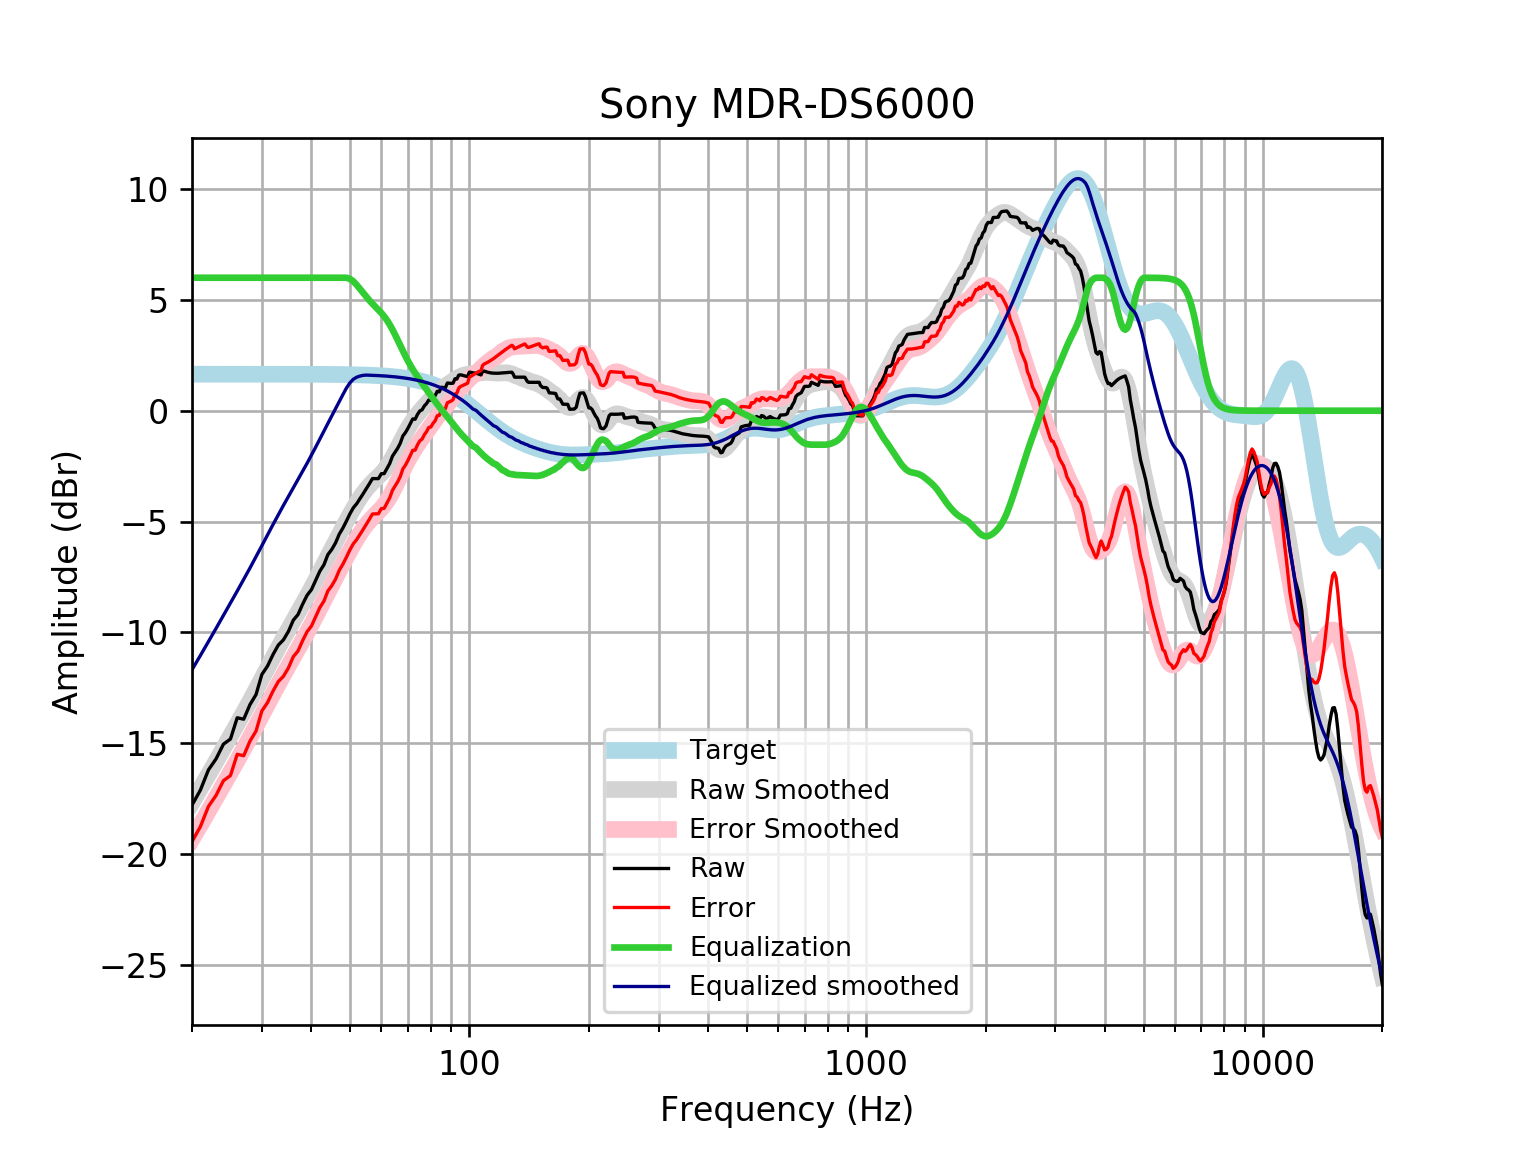

Values plotted in this chart, from the file beside it:
frequency, raw, error, smoothed, error_smoothed, equalization, equalized_raw, equalized_smoothed, target
20, -17.8, -19.44, -17.69, -19.33, 6, -11.8, -11.69, 1.648
21, -17.12, -18.76, -17.04, -18.69, 6.0, -11.12, -11.04, 1.648
22, -16.21, -17.86, -16.42, -18.07, 6.0, -10.21, -10.42, 1.648
23, -15.71, -17.36, -15.82, -17.47, 6, -9.708, -9.82, 1.648
24, -15.05, -16.69, -15.24, -16.89, 6, -9.047, -9.237, 1.648
25, -14.82, -16.46, -14.68, -16.33, 6, -8.815, -8.679, 1.648
26, -13.86, -15.5, -14.14, -15.79, 6.0, -7.856, -8.139, 1.648
27, -13.92, -15.57, -13.61, -15.26, 6.0, -7.92, -7.612, 1.648
28, -13.26, -14.91, -13.1, -14.74, 6.0, -7.26, -7.096, 1.647
29, -12.81, -14.46, -12.59, -14.24, 6, -6.809, -6.588, 1.647
30, -11.9, -13.55, -12.09, -13.74, 6.0, -5.9, -6.09, 1.647
31, -11.52, -13.17, -11.61, -13.25, 6, -5.522, -5.605, 1.647
32, -11, -12.65, -11.14, -12.79, 6, -5.004, -5.139, 1.647
33, -10.58, -12.22, -10.69, -12.34, 6.0, -4.577, -4.694, 1.647
34, -10.34, -11.98, -10.27, -11.92, 6, -4.338, -4.271, 1.646
35, -9.958, -11.6, -9.87, -11.52, 6, -3.958, -3.87, 1.646
36, -9.453, -11.1, -9.484, -11.13, 6, -3.453, -3.484, 1.645
37, -9.197, -10.84, -9.108, -10.75, 6, -3.197, -3.108, 1.645
38, -8.731, -10.38, -8.739, -10.38, 6, -2.731, -2.739, 1.644
39, -8.328, -9.972, -8.372, -10.02, 6.0, -2.328, -2.372, 1.644
40, -8.072, -9.715, -8.005, -9.648, 6, -2.072, -2.005, 1.643
41, -7.649, -9.291, -7.641, -9.283, 6, -1.649, -1.641, 1.642
42, -7.239, -8.88, -7.28, -8.921, 6, -1.239, -1.28, 1.641
43, -6.954, -8.594, -6.925, -8.565, 6.0, -0.9543, -0.9249, 1.64
44, -6.494, -8.132, -6.577, -8.215, 6.0, -0.4936, -0.5768, 1.639
45, -6.261, -7.898, -6.237, -7.874, 6, -0.2614, -0.2372, 1.637
46, -5.967, -7.602, -5.907, -7.542, 6.0, 0.03349, 0.09311, 1.635
47, -5.572, -7.205, -5.586, -7.22, 6.0, 0.4285, 0.4136, 1.633
48, -5.297, -6.928, -5.276, -6.908, 6, 0.703, 0.7237, 1.631
49, -4.98, -6.609, -4.977, -6.606, 6, 1.02, 1.023, 1.629
50, -4.654, -6.281, -4.691, -6.318, 5.948, 1.294, 1.257, 1.626
51, -4.381, -6.004, -4.42, -6.043, 5.84, 1.459, 1.42, 1.623
52, -4.199, -5.818, -4.167, -5.786, 5.678, 1.479, 1.511, 1.62
53, -3.972, -5.588, -3.933, -5.549, 5.496, 1.524, 1.563, 1.616
54, -3.746, -5.357, -3.723, -5.335, 5.318, 1.573, 1.595, 1.612
55, -3.519, -5.126, -3.537, -5.144, 5.144, 1.625, 1.607, 1.607
56, -3.292, -4.894, -3.373, -4.975, 4.975, 1.684, 1.602, 1.602
57, -3.064, -4.66, -3.229, -4.825, 4.825, 1.761, 1.596, 1.596
58, -3.064, -4.654, -3.097, -4.688, 4.688, 1.624, 1.59, 1.59
59, -3.064, -4.648, -2.97, -4.553, 4.553, 1.489, 1.583, 1.583
60, -2.844, -4.42, -2.836, -4.412, 4.412, 1.569, 1.576, 1.576
61, -2.838, -4.405, -2.689, -4.257, 4.257, 1.419, 1.568, 1.568
62, -2.61, -4.168, -2.522, -4.081, 4.081, 1.472, 1.559, 1.559
63, -2.38, -3.929, -2.333, -3.883, 3.883, 1.502, 1.549, 1.549
64, -2.053, -3.591, -2.124, -3.663, 3.663, 1.61, 1.538, 1.538
65, -1.87, -3.397, -1.9, -3.427, 3.427, 1.557, 1.527, 1.527
66, -1.689, -3.204, -1.668, -3.182, 3.182, 1.493, 1.514, 1.514
67, -1.461, -2.962, -1.435, -2.936, 2.936, 1.475, 1.501, 1.501
68, -1.138, -2.625, -1.21, -2.696, 2.696, 1.558, 1.486, 1.486
69, -0.9885, -2.459, -0.9963, -2.467, 2.467, 1.478, 1.471, 1.471
70, -0.7972, -2.251, -0.7984, -2.252, 2.252, 1.455, 1.454, 1.454
71, -0.5828, -2.018, -0.6172, -2.053, 2.053, 1.47, 1.436, 1.436
72, -0.3701, -1.786, -0.4521, -1.868, 1.868, 1.498, 1.416, 1.416
73, -0.3855, -1.781, -0.3014, -1.697, 1.697, 1.311, 1.395, 1.395
74, -0.1713, -1.544, -0.1627, -1.536, 1.536, 1.364, 1.373, 1.373
75, -0.0118, -1.361, -0.03372, -1.383, 1.383, 1.371, 1.349, 1.349
76, 0.03874, -1.285, 0.08787, -1.236, 1.236, 1.275, 1.324, 1.324
77, 0.2137, -1.084, 0.2038, -1.093, 1.093, 1.307, 1.297, 1.297
78, 0.3221, -0.9468, 0.3153, -0.9535, 0.9535, 1.276, 1.269, 1.269
79, 0.4821, -0.7568, 0.423, -0.8158, 0.8158, 1.298, 1.239, 1.239
... 553 more rows
